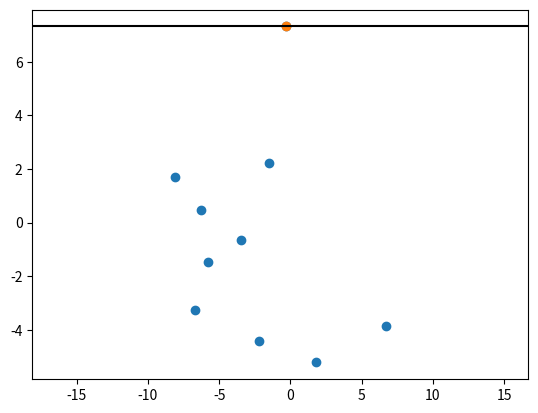
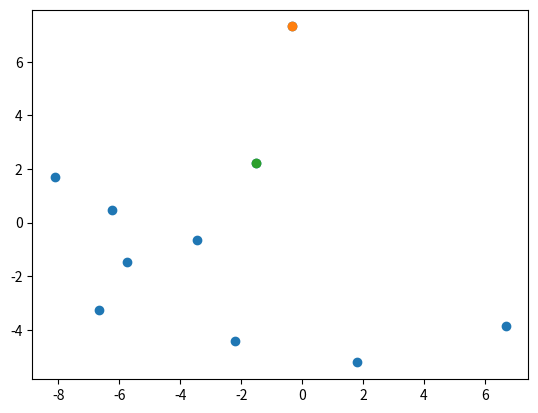

The matplotlib source for these figures, in order:
import numpy as np
import matplotlib.pyplot as plt
from numpy import ones,vstack
from numpy.linalg import lstsq
from matplotlib.animation import FuncAnimation

N = 10 #number of scattered points
x = np.random.normal(0, 5, (N, 2))


# +
# creating a line
point = 0
start_point = x[point, :] # choose a starting point must be <N
line_x = np.linspace(x[point, 0]-100, x[point, 0]+100)

# points = [rot_point, x[point, :]]
# x_coords, y_coords = zip(*points)
# A = vstack([x_coords,ones(len(x_coords))]).T
# m, c = lstsq(A, y_coords, rcond = -1)[0] #m is the slope, c is the interceptb
m = 0
c = start_point[1]-m*start_point[0]
line_y = m*line_x+c

fig, axes = plt.subplots()
axes.scatter(*x.T)
axes.plot(line_x, line_y, color='k')
axes.scatter(start_point[0], start_point[1])
axes.set_xlim(np.min(x[:, 0])-10, np.max(x[:, 0])+10)
line, = axes.plot([], [], lw=3)

# def init():
#     line.set_data([], [])
#     return line,
# def animate(i):
#     r = 10
#     x = line_x
#     y = np.sqrt(np.abs(r**2-x**2))
#     line.set_data(x, y)
#     return line,

# anim = FuncAnimation(fig, animate, init_func=init,
#                                frames=200, interval=20, blit=True)

# anim.save('rot_line.gif', writer='imagemagick')


# +
def unit_vector(vector):
    """ Returns the unit vector of the vector.  """
    return vector / np.linalg.norm(vector)

def angle_between(v1, v2):
    """ Returns the angle in radians between vectors 'v1' and 'v2'::

            >>> angle_between((1, 0, 0), (0, 1, 0))
            1.5707963267948966
            >>> angle_between((1, 0, 0), (1, 0, 0))
            0.0
            >>> angle_between((1, 0, 0), (-1, 0, 0))
            3.141592653589793
    """
    v1_u = unit_vector(v1)
    v2_u = unit_vector(v2)
    return np.arccos(np.clip(np.dot(v1_u, v2_u), -1.0, 1.0))

angles = []
for i in range(len(x)):
    compared_points = ((start_point),(x[i, 0],x[i, 1]))
    y = angle_between(compared_points[0],compared_points[1])
    angles.append(y)
arr = np.array(angles)

srt = np.sort(arr)
smallest_angle = srt[1]
index_smallest = np.where(arr==smallest_angle)
point_coord = x[index_smallest[0]] #coordinates of the point which has the smallest angle to the current centre of rot.
point_coord = point_coord[0]
print(point_coord)
# -

fig, axes = plt.subplots()
axes.scatter(*x.T)
axes.scatter(start_point[0], start_point[1])
axes.scatter(point_coord[0], point_coord[1])


